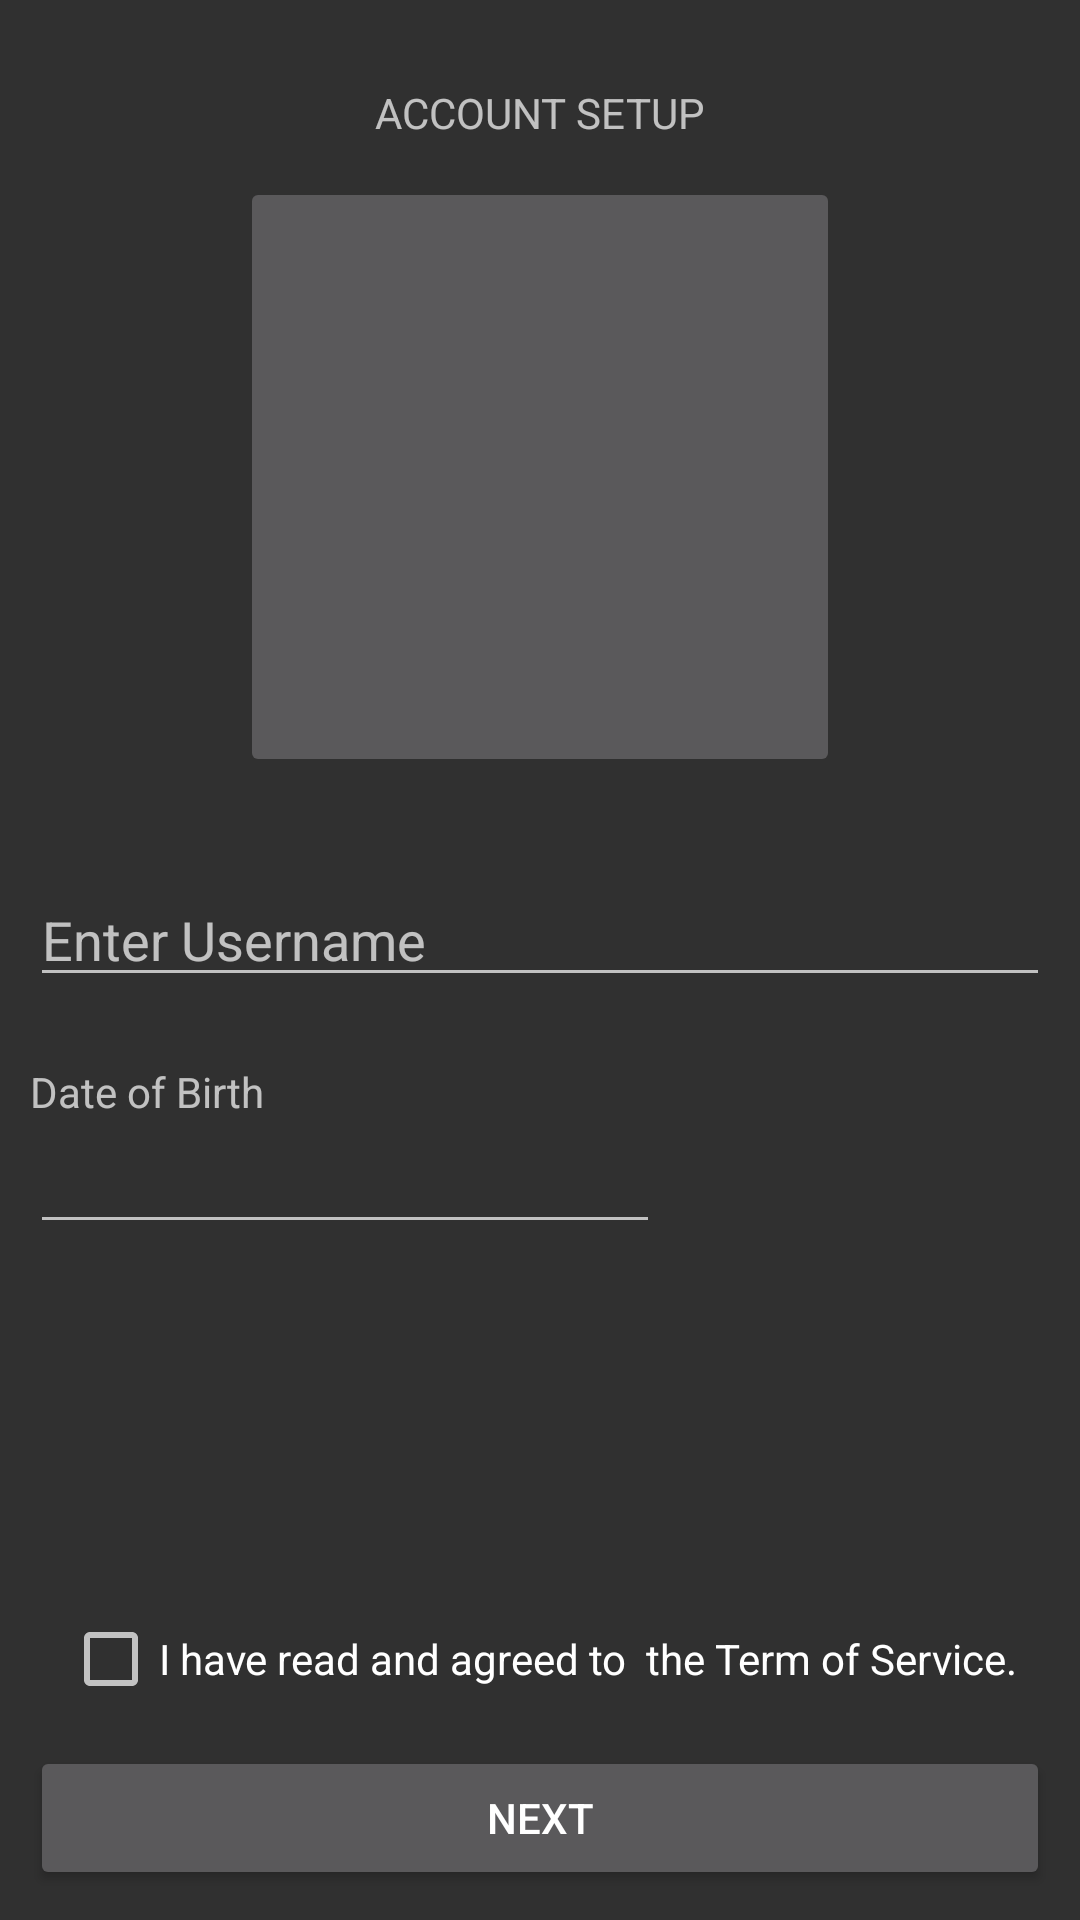

Reconstruct the res/layout file that produces this screen, plus the resources it refers to.
<!-- AndroidManifest.xml: application theme AppTheme -->
<!-- res/layout/activity_setup.xml -->
<?xml version="1.0" encoding="utf-8"?>
<RelativeLayout xmlns:android="http://schemas.android.com/apk/res/android"
    xmlns:app="http://schemas.android.com/apk/res-auto"
    android:layout_width="match_parent"
    android:layout_height="match_parent"
    android:orientation="vertical"
    android:padding="10dp">

    <ImageButton
        android:id="@+id/profileimagebutton"
        android:layout_width="200dp"
        android:layout_height="200dp"
        android:layout_below="@+id/textView"
        android:layout_centerHorizontal="true"
        android:layout_marginTop="12dp"
        android:scaleType="centerCrop"
        app:srcCompat="@drawable/dummy" />

    <EditText
        android:id="@+id/setupusername"
        android:layout_width="match_parent"
        android:layout_height="wrap_content"
        android:layout_alignParentLeft="true"
        android:layout_alignParentStart="true"
        android:layout_below="@+id/profileimagebutton"
        android:layout_marginTop="32dp"
        android:ems="10"
        android:hint="Enter Username"
        android:inputType="textPersonName" />

    <Button
        android:id="@+id/setupSubmit"
        android:layout_width="match_parent"
        android:layout_height="wrap_content"
        android:layout_alignParentBottom="true"
        android:layout_alignParentLeft="true"
        android:layout_alignParentStart="true"
        android:text="Next" />

    <TextView
        android:id="@+id/textView"
        android:layout_width="wrap_content"
        android:layout_height="wrap_content"
        android:layout_alignParentTop="true"
        android:layout_centerHorizontal="true"
        android:layout_marginTop="18dp"
        android:text="ACCOUNT SETUP" />

    <TextView
        android:id="@+id/textView2"
        android:layout_width="wrap_content"
        android:layout_height="wrap_content"
        android:layout_alignParentLeft="true"
        android:layout_alignParentStart="true"
        android:layout_below="@+id/setupusername"
        android:layout_marginTop="22dp"
        android:text="Date of Birth" />

    <EditText
        android:id="@+id/editText2"
        android:layout_width="wrap_content"
        android:layout_height="wrap_content"
        android:ems="10"
        android:inputType="date"
        android:layout_below="@+id/textView2"
        android:layout_alignParentLeft="true"
        android:layout_alignParentStart="true" />

    <CheckBox
        android:id="@+id/checkBox"
        android:layout_width="wrap_content"
        android:layout_height="wrap_content"
        android:text="I have read and agreed to  the Term of Service."
        android:layout_above="@+id/setupSubmit"
        android:layout_centerHorizontal="true"
        android:layout_marginBottom="13dp" />


</RelativeLayout>
<!-- resources referenced by this layout -->
<resources>
  <style name="AppTheme" parent="Theme.AppCompat.Light.NoActionBar">
          
      </style>
</resources>
